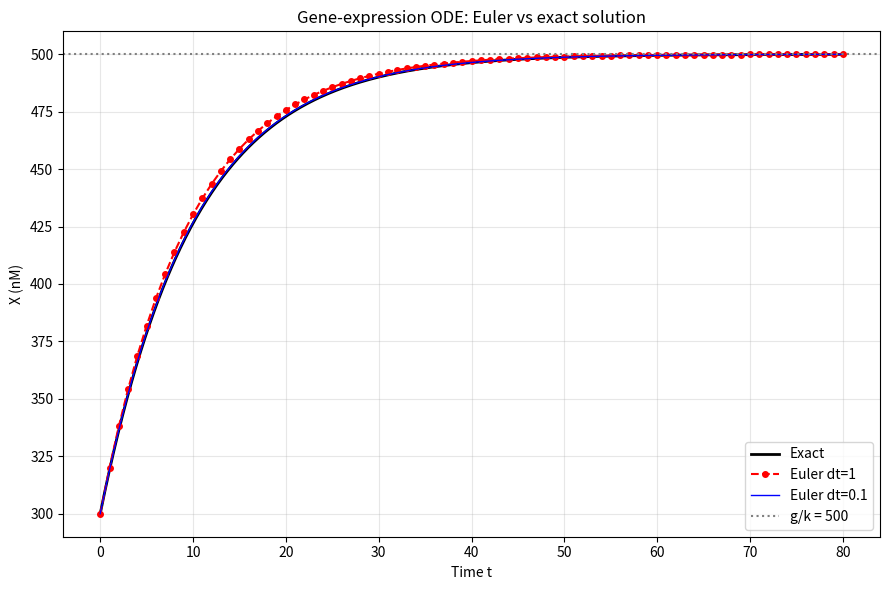

Reproduce this figure in Python. (Note: this script raises an exception after producing the figure.)
import matplotlib
matplotlib.use("Agg")
import matplotlib.pyplot as plt
import numpy as np

# Model parameters (constitutively expressed gene)
g = 50.0    # constant transcription rate
k = 0.1     # linear degradation rate
X0 = 300.0  # initial expression level

t0, t_end = 0.0, 80.0
steady_state = g / k  # g/k = 500 nM

def euler(dt):
    # Build the time grid from t=0 to t_end with step dt
    n_steps = int(round((t_end - t0) / dt))
    t = t0 + dt * np.arange(n_steps + 1)
    X = np.empty(n_steps + 1)
    X[0] = X0  # initial value
    # Explicit Euler stepping: advance one dt at a time
    for i in range(n_steps):
        dXdt = g - k * X[i]              # right-hand side of the ODE at current state
        X[i + 1] = X[i] + dXdt * dt      # Euler update rule
    return t, X

def exact(t):
    # Analytic solution of dX/dt = g - k*X
    return g / k + (X0 - g / k) * np.exp(-k * t)

# Numerical solutions at the two step sizes
t1, X1 = euler(1.0)
t01, X01 = euler(0.1)

# Exact solutions evaluated on the same grids for error comparison
Xexact1 = exact(t1)
Xexact01 = exact(t01)

# Max absolute errors
max_err_dt1 = np.max(np.abs(X1 - Xexact1))
max_err_dt01 = np.max(np.abs(X01 - Xexact01))

# Gap near t = 10 for dt = 1
idx_t10_dt1 = np.argmin(np.abs(t1 - 10.0))
gap_t10_dt1 = abs(X1[idx_t10_dt1] - Xexact1[idx_t10_dt1])

# Final (near steady-state) values
final_dt1 = X1[-1]
final_dt01 = X01[-1]
final_exact = Xexact1[-1]

print(f"Steady state g/k: {steady_state:.6f} nM")
print(f"Max error dt=1.0: {max_err_dt1:.6f} nM")
print(f"Max error dt=0.1: {max_err_dt01:.6f} nM")
print(f"Gap near t=10 (dt=1.0): {gap_t10_dt1:.6f} nM")
print(f"Euler final value at t=80, dt=1.0: {final_dt1:.6f} nM")
print(f"Euler final value at t=80, dt=0.1: {final_dt01:.6f} nM")
print(f"Exact final value at t=80: {final_exact:.6f} nM")
print(f"dt=0.1 max error well under 1 nM: {max_err_dt01 < 1.0}")

# Plot
t_fine = np.linspace(t0, t_end, 1000)
plt.figure(figsize=(9, 6))
plt.plot(t_fine, exact(t_fine), 'k-', lw=2, label="Exact")
plt.plot(t1, X1, 'r--o', ms=4, label="Euler dt=1")
plt.plot(t01, X01, 'b-', lw=1, label="Euler dt=0.1")
plt.axhline(steady_state, color='gray', ls=':', label="g/k = 500")
plt.xlabel("Time t")
plt.ylabel("X (nM)")
plt.title("Gene-expression ODE: Euler vs exact solution")
plt.legend()
plt.grid(True, alpha=0.3)
plt.tight_layout()
plt.savefig("/private/tmp/claude-501/-Users-lvmy-neu-teaching-numericalR-numericalR/e8e9d206-e3a8-4079-be52-06334c0a89a5/scratchpad/eval/gen/2B.1.1_s1.png")

# The check confirms the result because a max error well under 1 nM at dt=0.1 shows the
# Euler steps converge to the analytic curve as dt shrinks, while the visible ~gap at
# dt=1 near the fast-changing region and both solutions reaching g/k=500 confirm the
# method is correct but only first-order accurate.
print("Check explanation: shrinking dt from 1 to 0.1 drives the max error well below 1 nM "
      "while both curves still settle at g/k=500, confirming the Euler scheme is correctly "
      "implemented and converges to the exact solution as the step size decreases.")
